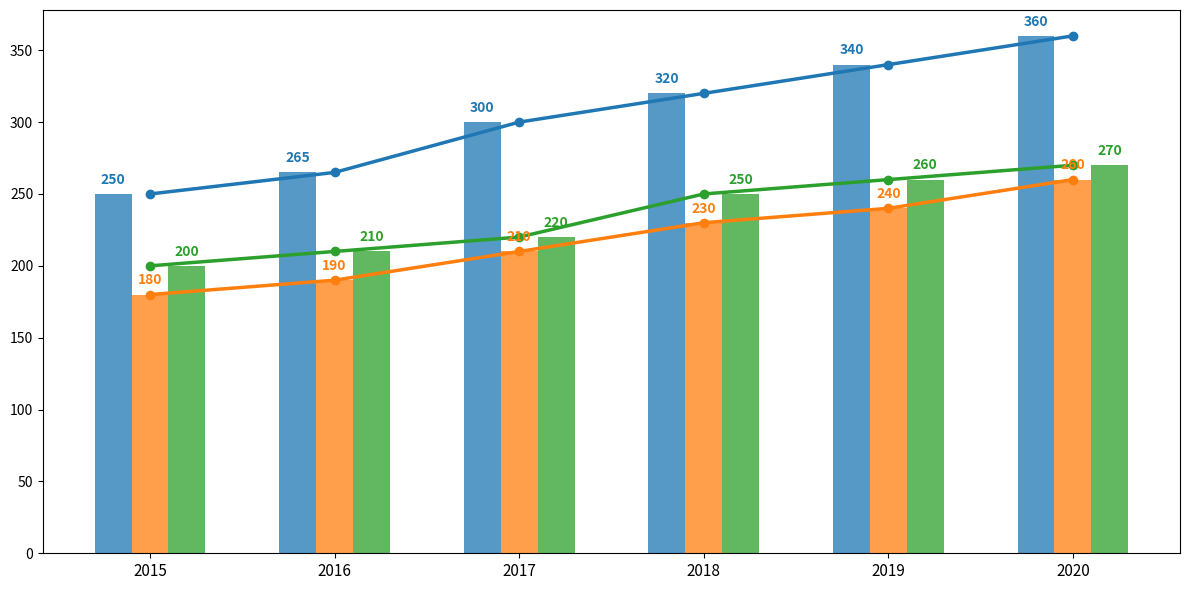

Recreate this plot in Python.
import matplotlib.pyplot as plt
import numpy as np

# Café names
cafes = ['Coffee Shops', 'Tea Houses', 'Mixed Beverage Cafés']

# Annual revenue in thousands (data in the form of Python lists)
revenue_2015 = [250, 180, 200]
revenue_2016 = [265, 190, 210]
revenue_2017 = [300, 210, 220]
revenue_2018 = [320, 230, 250]
revenue_2019 = [340, 240, 260]
revenue_2020 = [360, 260, 270]

# Collect data into an array for easy line plotting
years = [2015, 2016, 2017, 2018, 2019, 2020]
revenue = np.array([revenue_2015, revenue_2016, revenue_2017, revenue_2018, revenue_2019, revenue_2020])

# Define plot colors for different café types
colors = ['#1f77b4', '#ff7f0e', '#2ca02c']

# Initialize plot
fig, ax1 = plt.subplots(figsize=(12, 6))

# Plot bars for each year
width = 0.2  # Width of each bar
x = np.arange(len(years))  # Label locations

# Create bar charts for each café type
for i, cafe in enumerate(cafes):
    ax1.bar(x - width + i*width, revenue[:, i], width, color=colors[i], alpha=0.75)

# Overlay line plots to show trends
for i, cafe in enumerate(cafes):
    ax1.plot(x, revenue[:, i], marker='o', linestyle='-', color=colors[i], linewidth=2.5)
    for j in range(len(years)):
        ax1.text(x[j] + (i-1)*width, revenue[j, i] + 5, str(revenue[j, i]), ha='center', va='bottom', fontsize=10, fontweight='bold', color=colors[i])

# Customize ticks
ax1.set_xticks(x)
ax1.set_xticklabels(years, fontsize=11)

# Automatically adjust plot layout
plt.tight_layout()

# Show the plot
plt.show()
